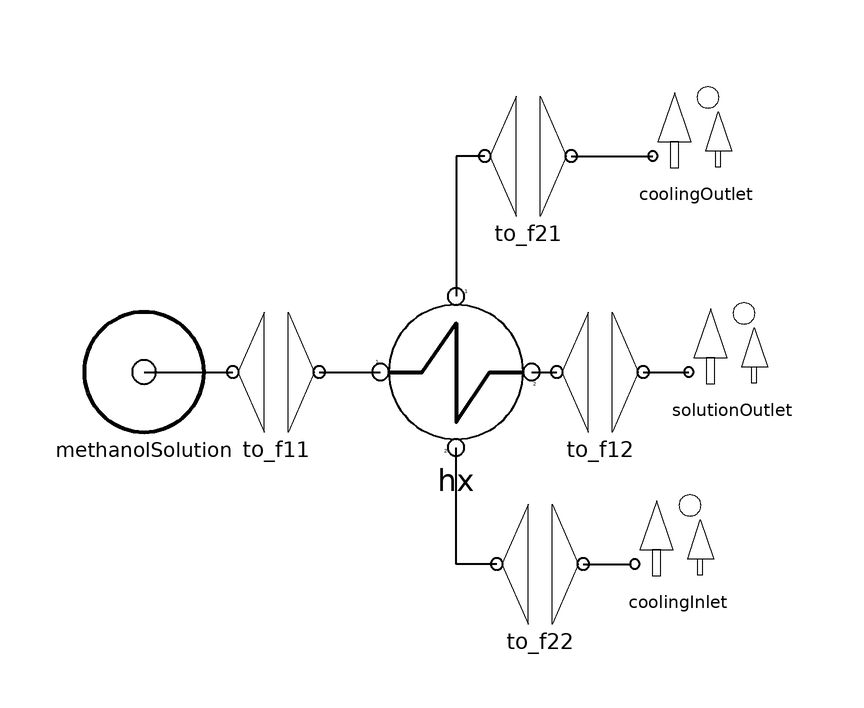

This picture is the connection diagram that the Modelica source below describes through its graphical annotations.

model TestHeatExchanger 
      
      inner parameter Real RH_env = 30;
      inner parameter Modelica.SIunits.Pressure p_env = 101325;
      inner parameter Modelica.SIunits.Temperature T_env = 298.15;
      
      HeatExchanger hx(steps=3, side1(segments(T(each start=320))),
        U=5000)                   annotation (extent=[-16,-4; 12,24]);
      MethanolSolution methanolSolution(T=340) 
                                        annotation (extent=[-64,0; -44,20]);
      annotation (Diagram);
      EnvironmentPort solutionOutlet  annotation (extent=[36,6; 52,22]);
      FlowConnector to_f11        annotation (extent=[-42,0; -22,20]);
      FlowConnector to_f12         annotation (extent=[12,0; 32,20]);
      FlowConnector to_f21    annotation (extent=[0,36; 20,56]);
      EnvironmentPort coolingInlet     annotation (extent=[26,-26; 44,-10]);
      FlowConnector to_f22   annotation (extent=[2,-32; 22,-12]);
      EnvironmentPort coolingOutlet   annotation (extent=[30,42; 46,58]);
    equation 
      connect(to_f11.port2, hx.f11)                   annotation (points=[-24.8,10;
            -19.8,10; -19.8,10; -14.6,10],   style(pattern=0, thickness=2));
      connect(hx.f12, to_f12.port1)                    annotation (points=[10.6,10;
            11.8,10; 11.8,10; 14.8,10],     style(pattern=0, thickness=2));
      connect(to_f12.port2, solutionOutlet.c) 
        annotation (points=[29.2,10; 36.8,10], style(pattern=0, thickness=2));
      connect(to_f22.port2, coolingInlet.c)     annotation (points=[19.2,-22;
            26.9,-22], style(pattern=0, thickness=2));
      connect(methanolSolution.p, to_f11.port1) 
        annotation (points=[-54,10; -39.2,10], style(pattern=0, thickness=2));
      methanolSolution.p.F = -1;
      coolingInlet.c.F = -10;
      
    initial equation 
      for i in 1:hx.steps loop
        hx.side1.segments[i].z[1]=0.001;
        hx.side1.segments[i].z[3]=0.001;
        hx.side1.segments[i].z[4]=0.001;
        hx.side1.segments[i].z[5]=0.001;
        
        hx.side2.segments[i].z[1]=0.001;
        hx.side2.segments[i].z[2]=0.001;
        hx.side2.segments[i].z[3]/21 = hx.side2.segments[i].z[5]/79;
        hx.side2.segments[i].z[4]=0.001;
      end for;
      
    equation 
      connect(to_f22.port1, hx.f22) annotation (points=[4.8,-22; -2,-22; -2,
            -2.6],
          style(pattern=0, thickness=2));
      connect(to_f21.port2, coolingOutlet.c) 
        annotation (points=[17.2,46; 30.8,46], style(pattern=0, thickness=2));
      connect(to_f21.port1, hx.f21) annotation (points=[2.8,46; -2,46; -2,22.6],
          style(pattern=0, thickness=2));
    end TestHeatExchanger;